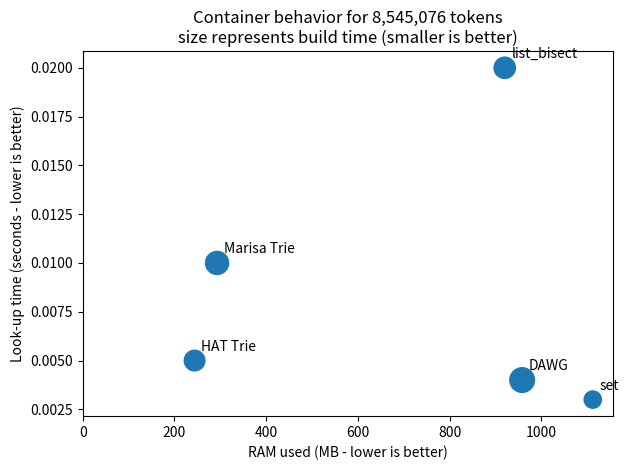

Reproduce this figure in Python.
import matplotlib.pyplot as plt

labels = ['list_bisect', 'set', 'Marisa Trie', 'DAWG', 'HAT Trie']
ram_used = [920, 1112, 293, 958, 244]
build_time = [47, 31, 55, 63, 44]
lookup_time = [0.02, 0.003, 0.01, 0.004, 0.005]

# make the build-time circles much larger
build_time = [bt * 5 for bt in build_time]

plt.figure(1)
plt.clf()
plt.scatter(ram_used, lookup_time, s=build_time)

for ram, lookup, label in zip(ram_used, lookup_time, labels):
    plt.annotate(label, (ram+15, lookup+0.0005))

plt.xlabel('RAM used (MB - lower is better)')
plt.ylabel("Look-up time (seconds - lower is better)")
plt.title("Container behavior for 8,545,076 tokens\nsize represents build time (smaller is better)")
plt.xlim(xmin=0)
plt.tight_layout()
plt.savefig("less_ram_tries_dawg_text_8545076_tokens.png")
